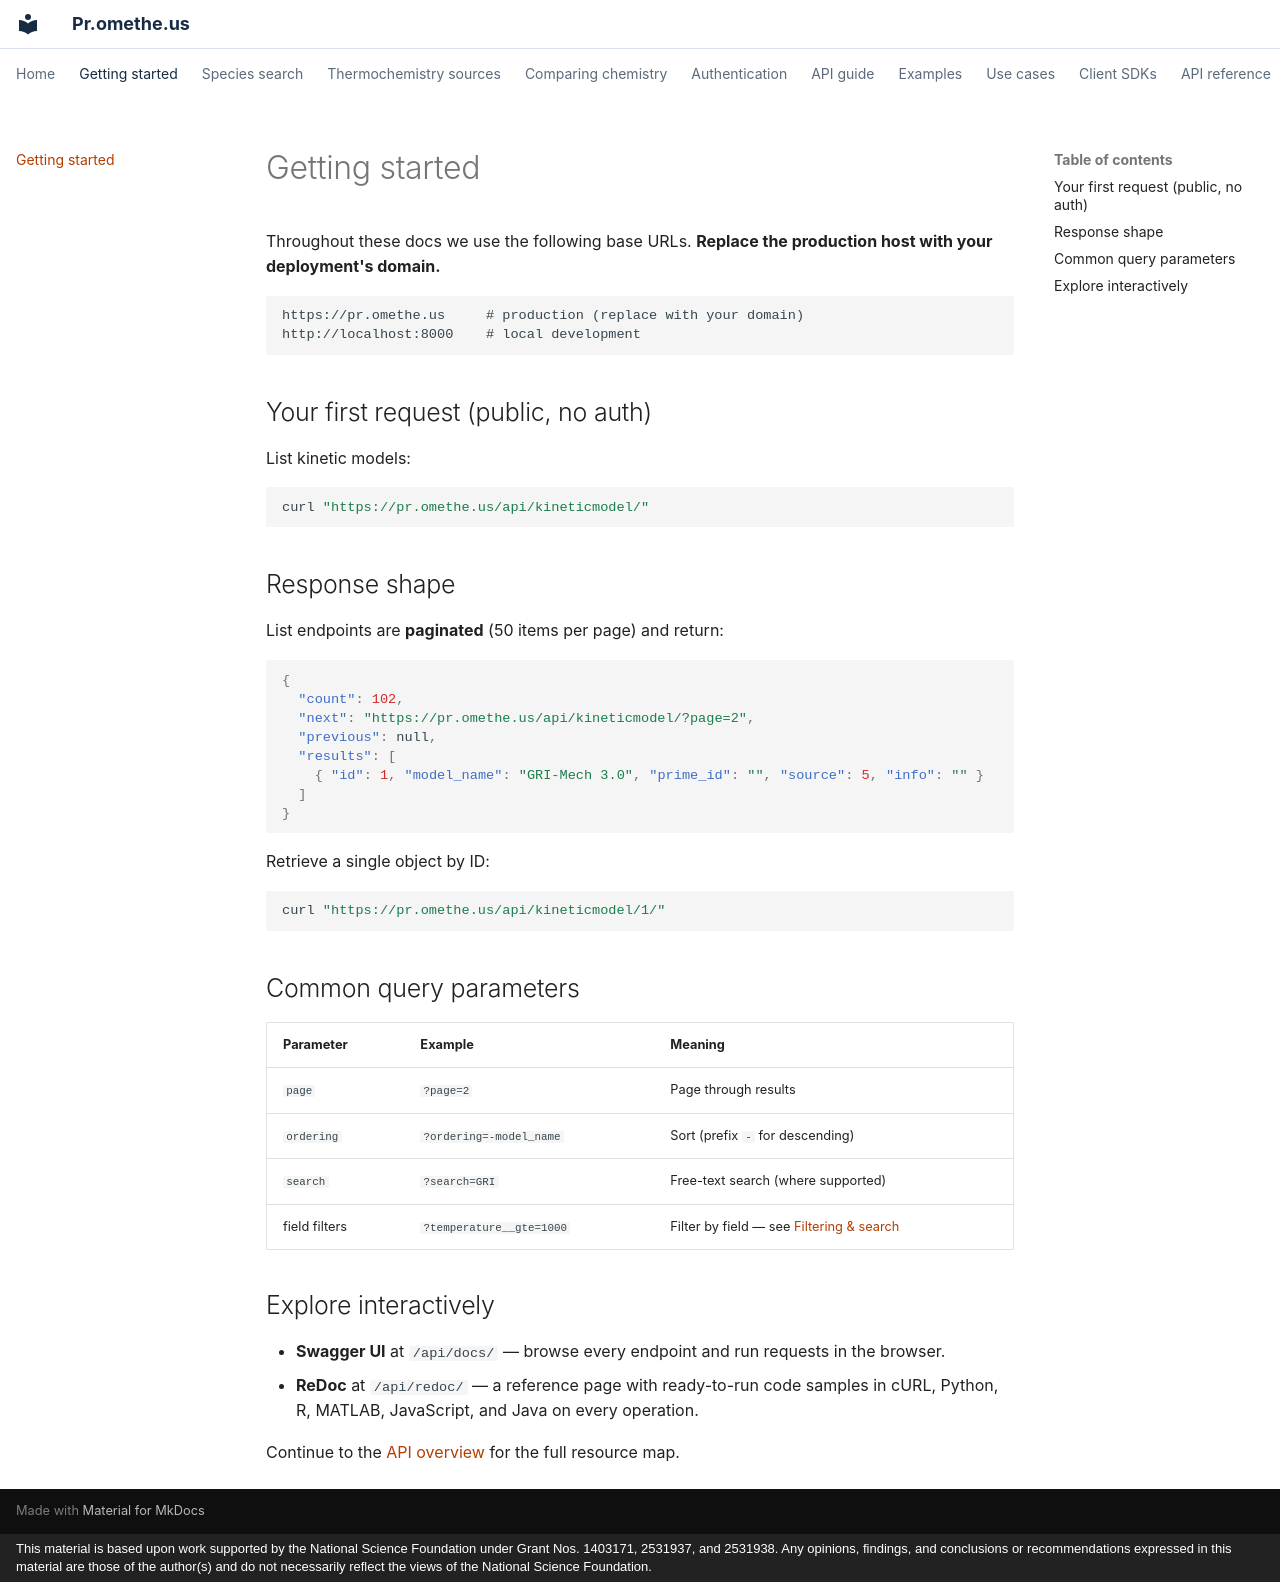

repository: comocheng/kineticmodelssite · page: getting-started.html · generator: mkdocs · copyright: This material is based upon work supported by the National Science Foundation under Grant Nos. 1403171, 2531937, and 2531938. Any opinions, findings, and conclusions or recommendations expressed in this material are those of the author(s) and do not necessarily reflect the views of the National Science Foundation.

# Getting started

Throughout these docs we use the following base URLs. **Replace the production host with
your deployment's domain.**

```text
https://pr.omethe.us     # production (replace with your domain)
http://localhost:8000    # local development
```

## Your first request (public, no auth)

List kinetic models:

```bash
curl "https://pr.omethe.us/api/kineticmodel/"
```

## Response shape

List endpoints are **paginated** (50 items per page) and return:

```json
{
  "count": 102,
  "next": "https://pr.omethe.us/api/kineticmodel/?page=2",
  "previous": null,
  "results": [
    { "id": 1, "model_name": "GRI-Mech 3.0", "prime_id": "", "source": 5, "info": "" }
  ]
}
```

Retrieve a single object by ID:

```bash
curl "https://pr.omethe.us/api/kineticmodel/1/"
```

## Common query parameters

| Parameter | Example | Meaning |
|-----------|---------|---------|
| `page` | `?page=2` | Page through results |
| `ordering` | `?ordering=-model_name` | Sort (prefix `-` for descending) |
| `search` | `?search=GRI` | Free-text search (where supported) |
| field filters | `?temperature__gte=1000` | Filter by field — see [Filtering & search](api/filtering.md) |

## Explore interactively

- **Swagger UI** at `/api/docs/` — browse every endpoint and run requests in the browser.
- **ReDoc** at `/api/redoc/` — a reference page with ready-to-run code samples in
  cURL, Python, R, MATLAB, JavaScript, and Java on every operation.

Continue to the [API overview](api/overview.md) for the full resource map.
